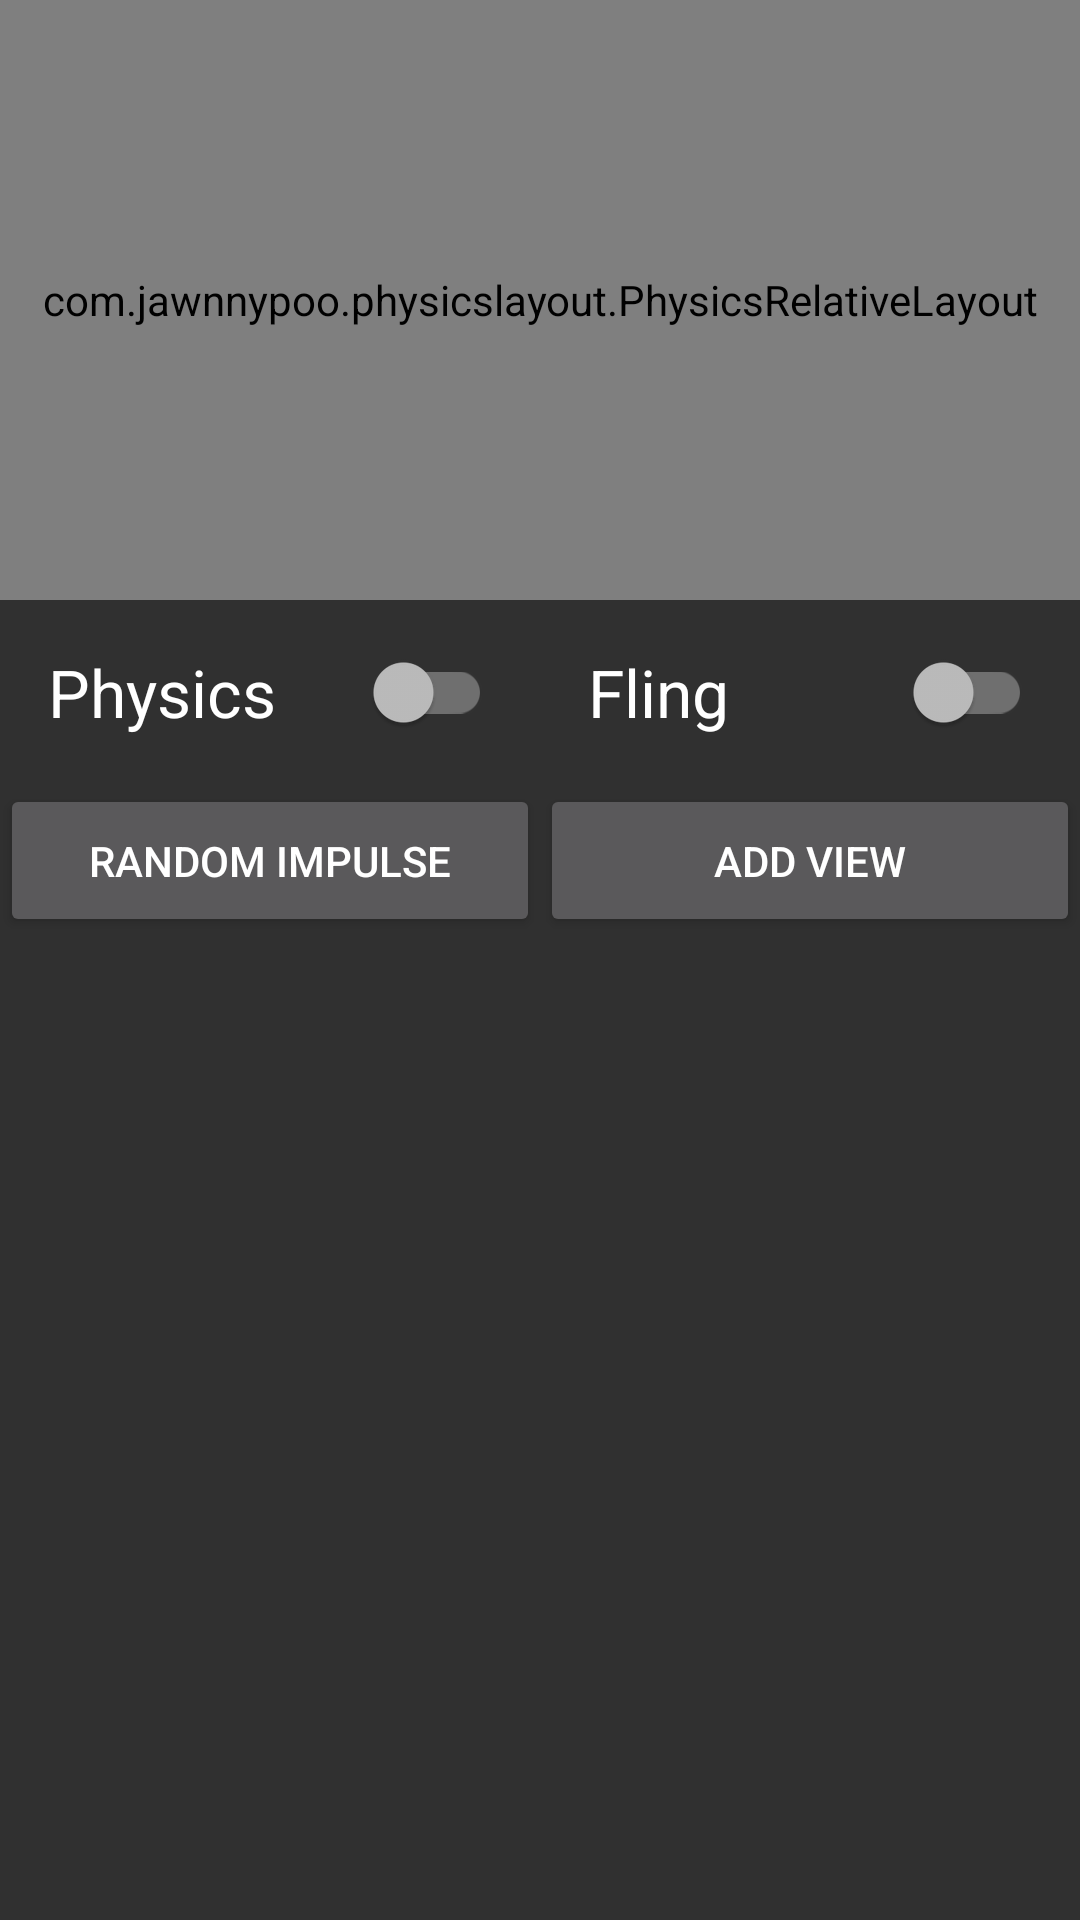

This screen was rendered from an Android layout file. Write that file and the resources it references.
<!-- AndroidManifest.xml: application theme AppTheme -->
<!-- res/layout/fragment_testing.xml -->
<LinearLayout xmlns:android="http://schemas.android.com/apk/res/android"
    xmlns:app="http://schemas.android.com/apk/res-auto"
    xmlns:tools="http://schemas.android.com/tools"
    android:layout_width="match_parent"
    android:layout_height="wrap_content"
    android:orientation="vertical">

    <com.example.physicslayout.PhysicsRelativeLayout
        android:id="@+id/physics_layout"
        android:layout_width="match_parent"
        android:layout_height="200dp">

        <ImageView
            android:layout_width="@dimen/square_size"
            android:layout_height="@dimen/square_size"
            android:layout_alignParentLeft="true"
            android:src="@drawable/ic_launcher" />

        <ImageView
            android:layout_width="@dimen/square_size"
            android:layout_height="@dimen/square_size"
            android:layout_alignParentRight="true"
            android:src="@drawable/ic_launcher" />

        <de.hdodenhof.circleimageview.CircleImageView
            android:id="@+id/circle"
            android:layout_width="@dimen/circle_size"
            android:layout_height="@dimen/circle_size"
            android:layout_centerInParent="true"
            android:src="@drawable/ic_launcher"
            app:border_color="#FF000000"
            app:border_width="2dp" />

        <ImageView
            android:layout_width="@dimen/square_size"
            android:layout_height="@dimen/square_size"
            android:layout_alignParentBottom="true"
            android:layout_alignParentLeft="true"
            android:src="@drawable/ic_launcher" />

        <ImageView
            android:layout_width="@dimen/square_size"
            android:layout_height="@dimen/square_size"
            android:layout_alignParentBottom="true"
            android:layout_alignParentRight="true"
            android:src="@drawable/ic_launcher" />


    </com.example.physicslayout.PhysicsRelativeLayout>

    <LinearLayout
        android:layout_width="match_parent"
        android:layout_height="wrap_content"
        android:orientation="horizontal">

        <android.support.v7.widget.SwitchCompat
            android:id="@+id/physics_switch"
            android:layout_width="0dp"
            android:layout_height="wrap_content"
            android:layout_weight="1"
            android:padding="16dp"
            android:text="Physics"
            android:textSize="22sp" />

        <android.support.v7.widget.SwitchCompat
            android:id="@+id/fling_switch"
            android:layout_width="0dp"
            android:layout_height="wrap_content"
            android:layout_weight="1"
            android:padding="16dp"
            android:text="Fling"
            android:textSize="22sp" />
    </LinearLayout>

    <LinearLayout
        android:layout_width="match_parent"
        android:layout_height="wrap_content"
        android:orientation="horizontal">


        <Button
            android:id="@+id/impulse_button"
            android:layout_width="0dp"
            android:layout_height="wrap_content"
            android:layout_weight="1"
            android:padding="16dp"
            android:text="Random Impulse" />

        <Button
            android:id="@+id/add_view_button"
            android:layout_width="0dp"
            android:layout_height="wrap_content"
            android:layout_weight="1"
            android:padding="16dp"
            android:text="Add View" />
    </LinearLayout>

    <TextView
        android:id="@+id/collision"
        android:layout_width="match_parent"
        android:layout_height="wrap_content" />
</LinearLayout>
<!-- resources referenced by this layout -->
<resources>
  <dimen name="circle_size">56dp</dimen>
  <dimen name="square_size">50dp</dimen>
  <!-- drawable ic_launcher: png bitmap (mipmap-hdpi, 3672 bytes) -->
  <style name="AppTheme" parent="Theme.AppCompat.NoActionBar">
          
          <item name="colorPrimary">#22BC9D</item>
          <item name="colorPrimaryDark">#09A384</item>
          <item name="colorAccent">#97CE1F</item>
      </style>
</resources>
